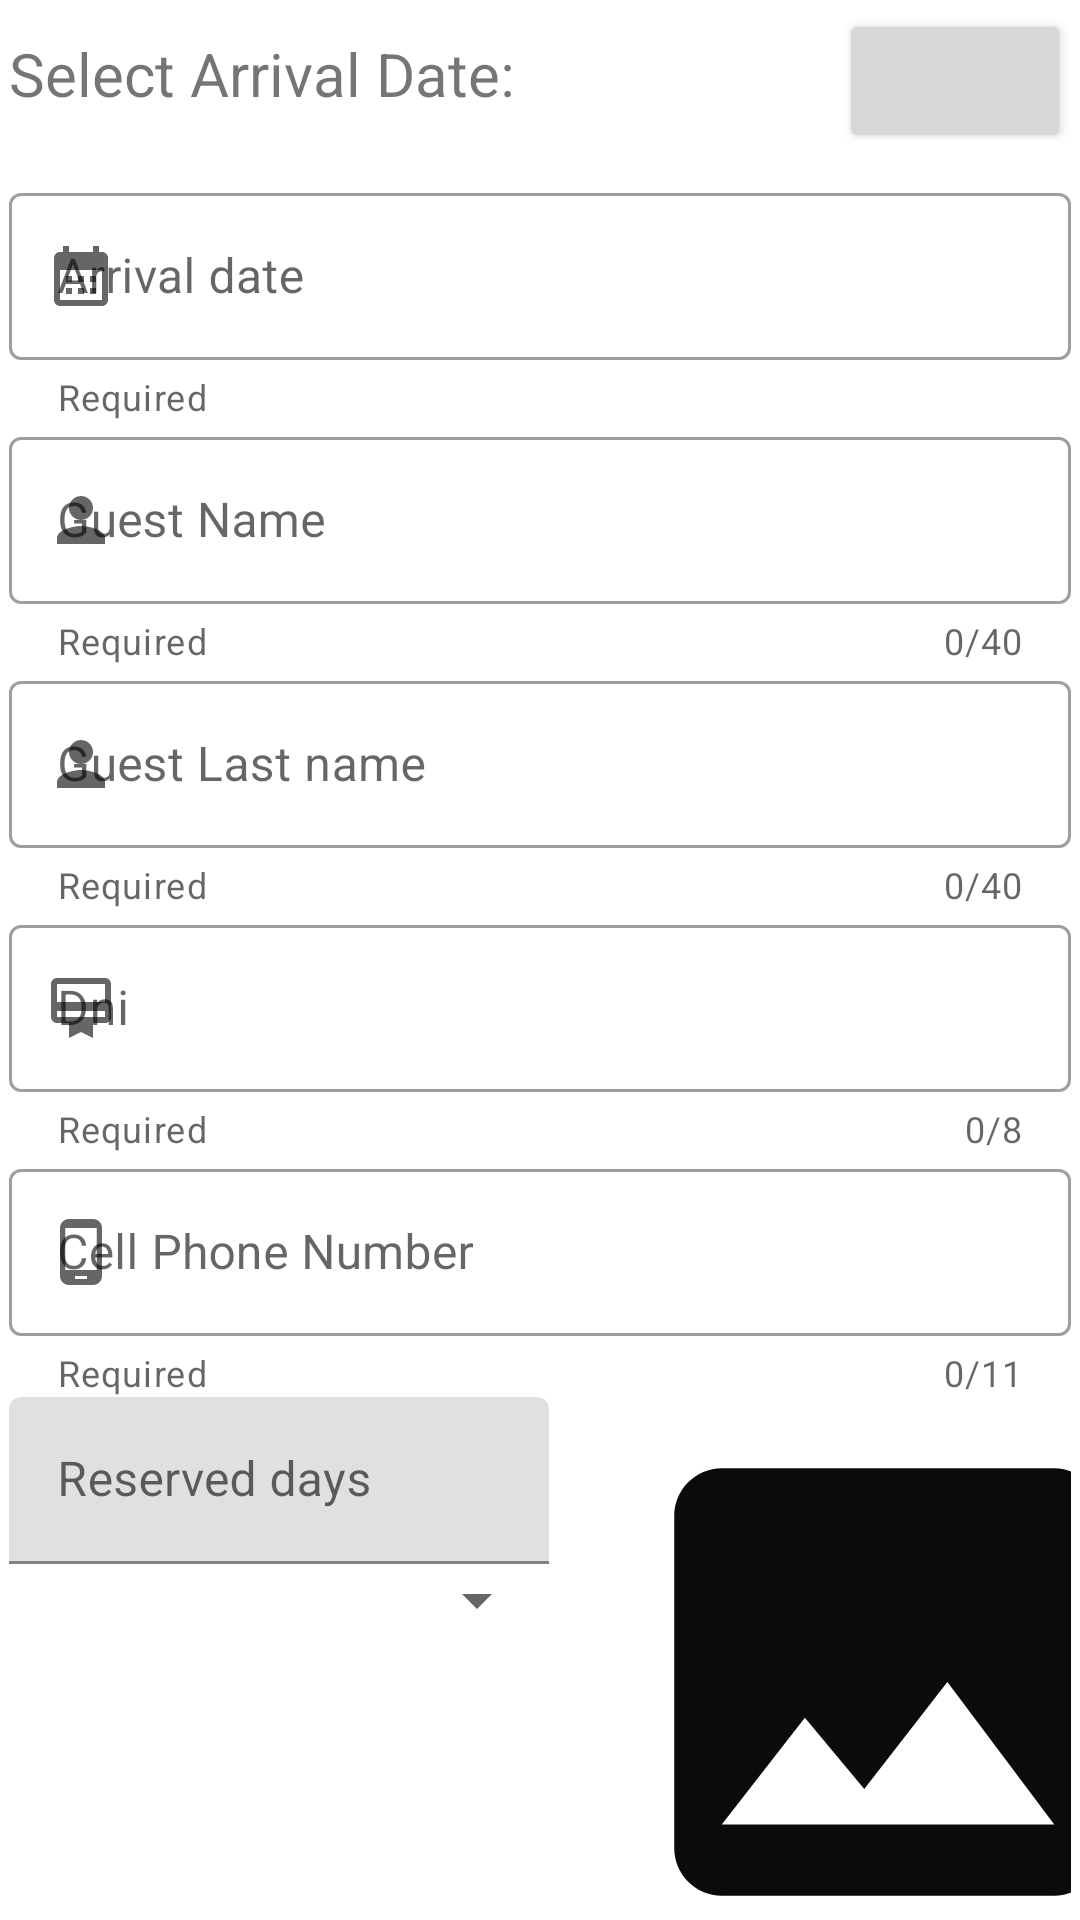

This screen was rendered from an Android layout file. Write that file and the resources it references.
<!-- AndroidManifest.xml: application theme Theme.HotelCentral1 -->
<!-- res/layout/fragment_reservar.xml -->
<?xml version="1.0" encoding="utf-8"?>
<androidx.core.widget.NestedScrollView
    xmlns:android="http://schemas.android.com/apk/res/android"
    xmlns:app="http://schemas.android.com/apk/res-auto"
    xmlns:tools="http://schemas.android.com/tools"
    android:layout_width="match_parent"
    android:layout_height="match_parent"
    android:background="@color/white"
    tools:context=".ReservarFragment">

    <LinearLayout
        android:layout_width="match_parent"
        android:layout_height="wrap_content"
        android:orientation="vertical"
        android:padding="3dp">

        <LinearLayout
            android:layout_width="match_parent"
            android:layout_height="wrap_content"
            android:orientation="horizontal">
            <TextView
                android:id="@+id/textView"
                android:layout_width="wrap_content"
                android:layout_height="wrap_content"
                android:layout_weight="4"
                android:text="@string/fecha_textview"
                android:textSize="20sp" />

            <Button
                android:id="@+id/btSelecFecha"
                android:layout_width="50dp"
                android:layout_height="wrap_content"
                android:layout_weight="1"
                android:foreground="@drawable/ic_calendar" />

        </LinearLayout>

        <com.google.android.material.textfield.TextInputLayout
            android:id="@+id/ilFecha"
            style="@style/Widget.MaterialComponents.TextInputLayout.OutlinedBox"
            android:layout_width="match_parent"
            android:layout_height="wrap_content"
            android:layout_marginTop="@dimen/padding_default"
            android:hint="@string/hint_fecha"
            app:endIconMode="clear_text"
            app:helperText="@string/helper_required"
            app:startIconDrawable="@drawable/ic_fecha">

            <com.google.android.material.textfield.TextInputEditText
                android:id="@+id/etFecha"
                android:layout_width="match_parent"
                android:layout_height="wrap_content"

                android:inputType="textNoSuggestions"
                 />
        </com.google.android.material.textfield.TextInputLayout>

        <com.google.android.material.textfield.TextInputLayout
            android:id="@+id/ilNombre"
            android:layout_width="match_parent"
            android:layout_height="wrap_content"
            android:hint="@string/hint_name"
            app:helperText="@string/helper_required"
            app:endIconMode="clear_text"
            app:startIconDrawable="@drawable/ic_apellido"
            app:counterMaxLength="@integer/counter_max_name"
            app:counterEnabled="true"
            style="@style/Widget.MaterialComponents.TextInputLayout.OutlinedBox">
            <com.google.android.material.textfield.TextInputEditText
                android:id="@+id/etNombre"
                android:layout_width="match_parent"
                android:layout_height="wrap_content"
                android:maxLength="@integer/counter_max_name"
                android:inputType="textCapWords"/>

            <com.google.android.material.textfield.TextInputLayout
                android:id="@+id/ilApellido"
                style="@style/Widget.MaterialComponents.TextInputLayout.OutlinedBox"
                android:layout_width="match_parent"
                android:layout_height="wrap_content"
                android:hint="@string/hint_apellido"
                app:counterEnabled="true"
                app:counterMaxLength="@integer/counter_max_name"
                app:endIconMode="clear_text"
                app:helperText="@string/helper_required"
                app:startIconDrawable="@drawable/ic_apellido">

                <com.google.android.material.textfield.TextInputEditText
                    android:id="@+id/etApellido"
                    android:layout_width="match_parent"
                    android:layout_height="wrap_content"
                    android:inputType="textCapWords"
                    android:maxLength="@integer/counter_max_name" />
            </com.google.android.material.textfield.TextInputLayout>
        </com.google.android.material.textfield.TextInputLayout>

        <com.google.android.material.textfield.TextInputLayout
            android:id="@+id/ilDni"
            android:layout_width="match_parent"
            android:layout_height="wrap_content"
            android:hint="@string/hint_dni"
            app:helperText="@string/helper_required"
            app:endIconMode="clear_text"
            app:counterMaxLength="@integer/counter_max_dni"
            app:counterEnabled="true"
            app:startIconDrawable="@drawable/ic_dni"
            style="@style/Widget.MaterialComponents.TextInputLayout.OutlinedBox">
            <com.google.android.material.textfield.TextInputEditText
                android:id="@+id/etDni"
                android:layout_width="match_parent"
                android:layout_height="wrap_content"
                android:maxLength="@integer/counter_max_dni"
                android:inputType="number"/>
        </com.google.android.material.textfield.TextInputLayout>
        <com.google.android.material.textfield.TextInputLayout
            android:id="@+id/ilCelular"
            android:layout_width="match_parent"
            android:layout_height="wrap_content"
            android:hint="@string/hint_celular"
            app:helperText="@string/helper_required"
            app:endIconMode="clear_text"
            app:counterMaxLength="@integer/counter_max_cel"
            app:counterEnabled="true"
            app:startIconDrawable="@drawable/ic_celular"
            style="@style/Widget.MaterialComponents.TextInputLayout.OutlinedBox">
            <com.google.android.material.textfield.TextInputEditText
                android:id="@+id/etCelular"
                android:layout_width="match_parent"
                android:layout_height="wrap_content"
                android:maxLength="@integer/counter_max_cel"
                android:inputType="number"/>
        </com.google.android.material.textfield.TextInputLayout>

        <LinearLayout
            android:layout_width="wrap_content"
            android:layout_height="wrap_content"
            android:orientation="horizontal"   >
           <LinearLayout
               android:layout_width="wrap_content"
               android:layout_height="wrap_content"
               android:orientation="vertical">
                <com.google.android.material.textfield.TextInputLayout
                    android:id="@+id/ilDias"
                    android:layout_width="180dp"
                    android:layout_height="wrap_content"
                    android:hint="@string/hint_dias"
                    android:layout_weight="1"
                    app:endIconMode="clear_text">
                    <com.google.android.material.textfield.TextInputEditText
                        android:id="@+id/etDias"
                        android:layout_width="match_parent"
                        android:layout_height="wrap_content"
                        android:inputType="number"/>
                </com.google.android.material.textfield.TextInputLayout>
               <Spinner
                   android:id="@+id/spnrohabita"
                   android:layout_width="match_parent"
                   android:layout_height="wrap_content"
                   android:layout_weight="1"
                   tools:ignore="TouchTargetSizeCheck" />

           </LinearLayout>

            <ImageView
                android:id="@+id/imagePhoto"
                android:layout_width="@dimen/photo_ancho"
                android:layout_height="@dimen/photo_altura"
                android:layout_marginStart="@dimen/padding_default"
                android:src="@drawable/ic_foto"
                app:srcCompat="@drawable/ic_foto" />

        </LinearLayout>

    </LinearLayout>

</androidx.core.widget.NestedScrollView>
<!-- resources referenced by this layout -->
<resources>
  <dimen name="padding_default">8dp</dimen>
  <dimen name="photo_altura">190dp</dimen>
  <dimen name="photo_ancho">210dp</dimen>
  <!-- drawable ic_apellido (drawable) -->
  <vector android:height="24dp" android:tint="#101111"
      android:viewportHeight="24" android:viewportWidth="24"
      android:width="24dp" xmlns:android="http://schemas.android.com/apk/res/android">
      <path android:fillColor="@android:color/white" android:pathData="M12,12c2.21,0 4,-1.79 4,-4s-1.79,-4 -4,-4 -4,1.79 -4,4 1.79,4 4,4zM12,14c-2.67,0 -8,1.34 -8,4v2h16v-2c0,-2.66 -5.33,-4 -8,-4z"/>
  </vector>
  <!-- drawable ic_calendar (drawable) -->
  <vector android:height="24dp" android:tint="#0C0CE0"
      android:viewportHeight="24" android:viewportWidth="24"
      android:width="24dp" xmlns:android="http://schemas.android.com/apk/res/android">
      <path android:fillColor="@android:color/white" android:pathData="M19,3h-1L18,1h-2v2L8,3L8,1L6,1v2L5,3c-1.11,0 -2,0.9 -2,2v14c0,1.1 0.89,2 2,2h14c1.1,0 2,-0.9 2,-2L21,5c0,-1.1 -0.9,-2 -2,-2zM12,6c1.66,0 3,1.34 3,3s-1.34,3 -3,3 -3,-1.34 -3,-3 1.34,-3 3,-3zM18,18L6,18v-1c0,-2 4,-3.1 6,-3.1s6,1.1 6,3.1v1z"/>
  </vector>
  <!-- drawable ic_celular (drawable) -->
  <vector android:height="24dp" android:tint="#0B0B0C"
      android:viewportHeight="24" android:viewportWidth="24"
      android:width="24dp" xmlns:android="http://schemas.android.com/apk/res/android">
      <path android:fillColor="@android:color/white" android:pathData="M16,1L8,1C6.34,1 5,2.34 5,4v16c0,1.66 1.34,3 3,3h8c1.66,0 3,-1.34 3,-3L19,4c0,-1.66 -1.34,-3 -3,-3zM14,21h-4v-1h4v1zM17.25,18L6.75,18L6.75,4h10.5v14z"/>
  </vector>
  <!-- drawable ic_dni (drawable) -->
  <vector android:height="24dp" android:tint="#378F42"
      android:viewportHeight="24" android:viewportWidth="24"
      android:width="24dp" xmlns:android="http://schemas.android.com/apk/res/android">
      <path android:fillColor="@android:color/white" android:pathData="M20,2L4,2c-1.11,0 -2,0.89 -2,2v11c0,1.11 0.89,2 2,2h4v5l4,-2 4,2v-5h4c1.11,0 2,-0.89 2,-2L22,4c0,-1.11 -0.89,-2 -2,-2zM20,15L4,15v-2h16v2zM20,10L4,10L4,4h16v6z"/>
  </vector>
  <!-- drawable ic_fecha (drawable) -->
  <vector android:height="24dp" android:tint="#101111"
      android:viewportHeight="24" android:viewportWidth="24"
      android:width="24dp" xmlns:android="http://schemas.android.com/apk/res/android">
      <path android:fillColor="@android:color/white" android:pathData="M19,4h-1V2h-2v2H8V2H6v2H5C3.89,4 3.01,4.9 3.01,6L3,20c0,1.1 0.89,2 2,2h14c1.1,0 2,-0.9 2,-2V6C21,4.9 20.1,4 19,4zM19,20H5V10h14V20zM9,14H7v-2h2V14zM13,14h-2v-2h2V14zM17,14h-2v-2h2V14zM9,18H7v-2h2V18zM13,18h-2v-2h2V18zM17,18h-2v-2h2V18z"/>
  </vector>
  <!-- drawable ic_foto (drawable) -->
  <vector android:height="24dp" android:tint="#0B0B0C"
      android:viewportHeight="24" android:viewportWidth="24"
      android:width="24dp" xmlns:android="http://schemas.android.com/apk/res/android">
      <path android:fillColor="@android:color/white" android:pathData="M21,19V5c0,-1.1 -0.9,-2 -2,-2H5c-1.1,0 -2,0.9 -2,2v14c0,1.1 0.9,2 2,2h14c1.1,0 2,-0.9 2,-2zM8.5,13.5l2.5,3.01L14.5,12l4.5,6H5l3.5,-4.5z"/>
  </vector>
  <integer name="counter_max_cel">11</integer>
  <integer name="counter_max_dni">8</integer>
  <integer name="counter_max_name">40</integer>
  <string name="fecha_textview">Select Arrival Date:</string>
  <string name="helper_required">Required</string>
  <string name="hint_apellido">Guest Last name</string>
  <string name="hint_celular">Cell Phone Number</string>
  <string name="hint_dias">Reserved days</string>
  <string name="hint_dni">Dni</string>
  <string name="hint_fecha">Arrival date</string>
  <string name="hint_name">Guest Name</string>
  <!-- not gathered from this repository: default colours our renderer supplied (Android Studio template values) -->
  <color name="white">#FFFFFFFF</color>
</resources>
